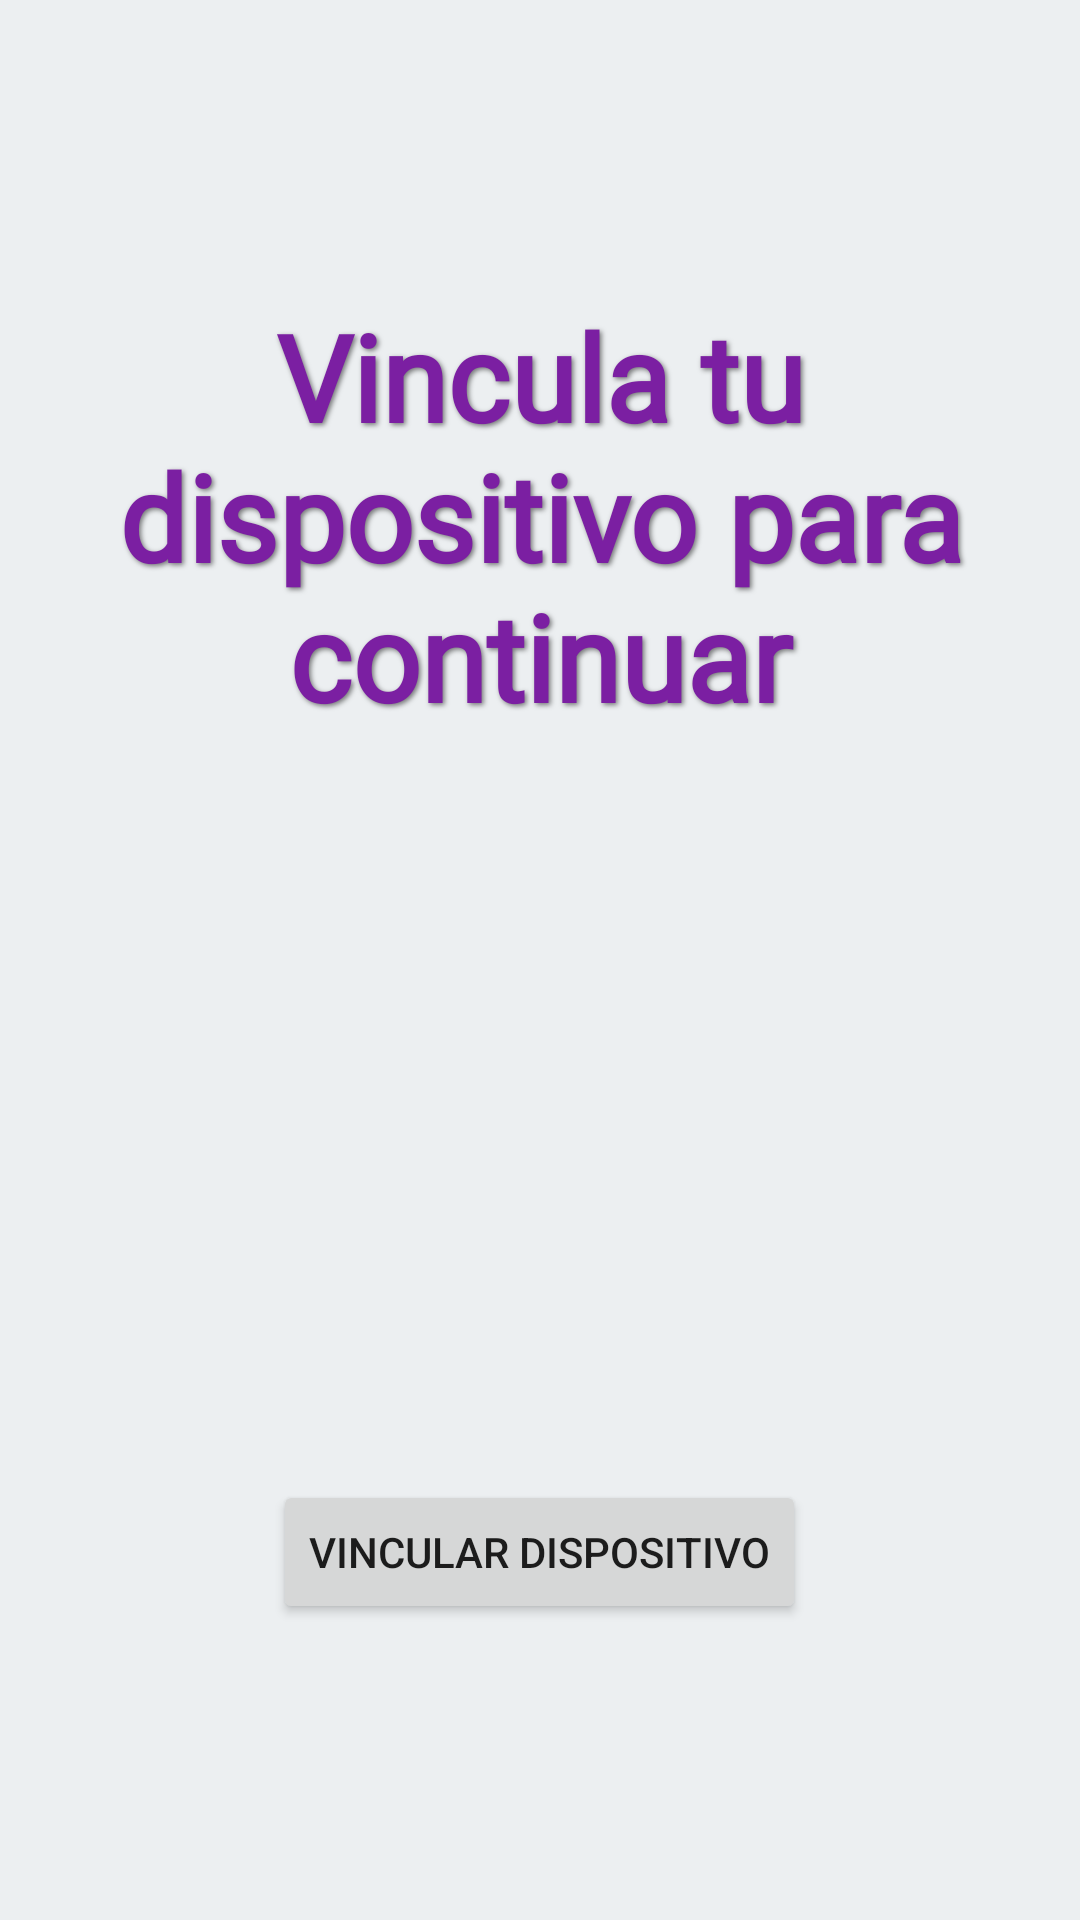

The Android layout XML behind this screen, and the referenced resources:
<!-- AndroidManifest.xml: activity theme Theme.AmonGas -->
<!-- res/layout/activity_main.xml -->
<?xml version="1.0" encoding="utf-8"?>
<LinearLayout xmlns:android="http://schemas.android.com/apk/res/android"
    android:orientation="vertical"
    android:gravity="center"
    android:layout_width="match_parent"
    android:layout_height="match_parent"
    android:background="@color/background_soft"
    android:padding="24dp">

    
    <TextView
        android:id="@+id/appTitle"
        android:text="Vincula tu dispositivo para continuar"
        android:textAlignment="center"
        android:textSize="40sp"
        android:textStyle="bold"
        android:textColor="@color/purple_500"
        android:fontFamily="@font/amatic_sc"
        android:shadowColor="#80000000"
        android:shadowDx="2"
        android:shadowDy="2"
        android:shadowRadius="4"
        android:layout_marginBottom="24dp"
        android:layout_width="wrap_content"
        android:layout_height="wrap_content" />


    
    <ImageView
        android:id="@+id/imgLogo"
        android:src="@drawable/logo_amongas"
        android:layout_width="200dp"
        android:layout_height="200dp"
        android:layout_marginBottom="24dp" />

    
    <Button
        android:id="@+id/btnConnect"
        android:text="Vincular dispositivo"
        android:layout_width="wrap_content"
        android:layout_height="wrap_content" />

</LinearLayout>
<!-- resources referenced by this layout -->
<resources>
  <color name="background_soft">#ECEFF1</color>
  <color name="purple_500">#7B1FA2</color>
  <style name="Theme.AmonGas" parent="Theme.AppCompat.Light.NoActionBar">
          <item name="colorPrimary">@color/purple_500</item>
          <item name="colorPrimaryDark">@color/purple_700</item>
          <item name="colorAccent">@color/teal_200</item>
      </style>
  <color name="purple_700">#3700B3</color>
  <color name="teal_200">#03DAC5</color>
</resources>
